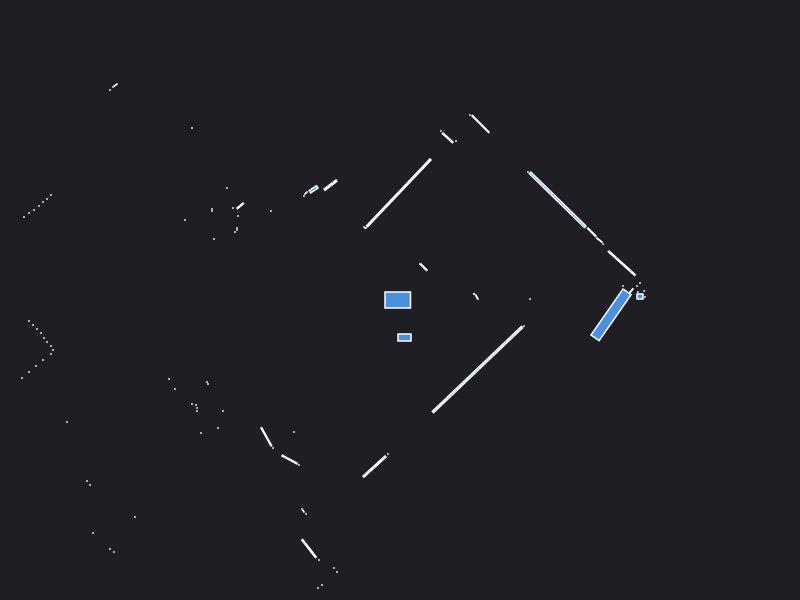

Values plotted in this chart, from the file beside it:
0.000000	0.000000	0.049500
2.23	0.14	0.000441
1.3	0.01	0.000441
0.768	0.029	0.002728
0.74	0.06	0.000441
0.74	0.06	0.000441
2.38	0.08	0.000441
2.45	0.03	0.000441
2.4	0.035	0.005600
2.44	0.09	0.000441
2.304	0.08123	0.006015
2.37	0.14	0.000441
2.4	0.17	0.000441
2.218	0.3678	0.07667
2.03	0.56	0.000441
1.994	0.5988	0.004493
1.917	0.6775	0.01103
1.577	1.002	0.3369
1.28	1.28	0.000441
0.2375	0.3275	0.007225
0.2	0.36	0.000441
0.805	1.76	0.0361
0.7	1.85	0.000441
0.56	1.59	0.000441
0.4768	1.621	0.01482
0.41	1.69	0.000441
-0.01187	1.072	0.4627
-0.33	0.74	0.000441
-0.34	0.72	0.000441
-0.35	0.72	0.000441
-0.36	0.73	0.000441
-0.6952	1.149	0.01837
-0.8646	1.107	0.01008
-0.94	1.07	0.001657
-0.96	1.04	0.000441
-4.46	4.6	0.000441
-4.52	4.55	0.000441
-4.57	4.49	0.000441
-4.62	4.42	0.000441
-4.68	4.37	0.000441
-4.73	4.31	0.000441
-4.79	4.25	0.000441
-4.85	4.2	0.000441
-2.08	1.72	0.000441
-2.85	2.145	0.003078
-2.9	2.1	0.000441
-1.29	0.89	0.000441
-1.73	1.12	0.000441
-1.597	0.9416	0.006592
-1.67	0.92	0.000441
-1.62	0.84	0.000441
-1.88	0.91	0.000441
-1.88	0.89	0.000441
-1.63	0.72	0.000441
-1.63	0.7	0.000441
-1.65	0.68	0.000441
-2.15	0.8	0.000441
-1.86	0.61	0.000441
-3.49	1.05	0.000441
-3.53	1.01	0.000441
-3.57	0.98	0.000441
... 69 more rows
